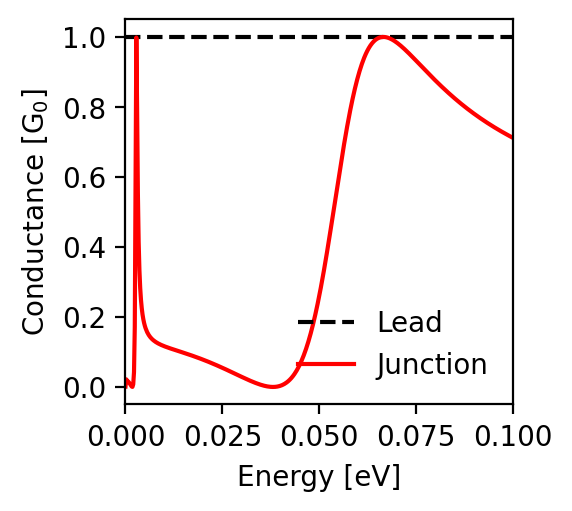

Values plotted in this chart, from the file beside it:
energy; conductance_lead; conductance_junction
-0.1; 1.0; 0.712
-0.0998; 1.0; 0.713
-0.0996; 1.0; 0.714
-0.0994; 1.0; 0.715
-0.0992; 1.0; 0.716
-0.099; 1.0; 0.718
-0.0988; 1.0; 0.719
-0.0986; 1.0; 0.72
-0.0984; 1.0; 0.721
-0.0982; 1.0; 0.722
-0.098; 1.0; 0.724
-0.0978; 1.0; 0.725
-0.0976; 1.0; 0.726
-0.0974; 1.0; 0.727
-0.0972; 1.0; 0.729
-0.097; 1.0; 0.73
-0.0968; 1.0; 0.731
-0.0966; 1.0; 0.733
-0.0964; 1.0; 0.734
-0.0962; 1.0; 0.735
-0.096; 1.0; 0.736
-0.0958; 1.0; 0.738
-0.0956; 1.0; 0.739
-0.0954; 1.0; 0.74
-0.0952; 1.0; 0.742
-0.095; 1.0; 0.743
-0.0948; 1.0; 0.745
-0.0946; 1.0; 0.746
-0.0944; 1.0; 0.747
-0.0942; 1.0; 0.749
-0.094; 1.0; 0.75
-0.0938; 1.0; 0.752
-0.0936; 1.0; 0.753
-0.0934; 1.0; 0.754
-0.0932; 1.0; 0.756
-0.093; 1.0; 0.757
-0.0928; 1.0; 0.759
-0.0926; 1.0; 0.76
-0.0924; 1.0; 0.762
-0.0922; 1.0; 0.763
-0.092; 1.0; 0.765
-0.0918; 1.0; 0.766
-0.0916; 1.0; 0.768
-0.0914; 1.0; 0.769
-0.0912; 1.0; 0.771
-0.091; 1.0; 0.772
-0.0908; 1.0; 0.774
-0.0906; 1.0; 0.775
-0.0904; 1.0; 0.777
-0.0902; 1.0; 0.779
-0.09; 1.0; 0.78
-0.0898; 1.0; 0.782
-0.0896; 1.0; 0.783
-0.0894; 1.0; 0.785
-0.0892; 1.0; 0.787
-0.089; 1.0; 0.788
-0.0888; 1.0; 0.79
-0.0886; 1.0; 0.792
-0.0884; 1.0; 0.793
-0.0882; 1.0; 0.795
... 941 more rows
